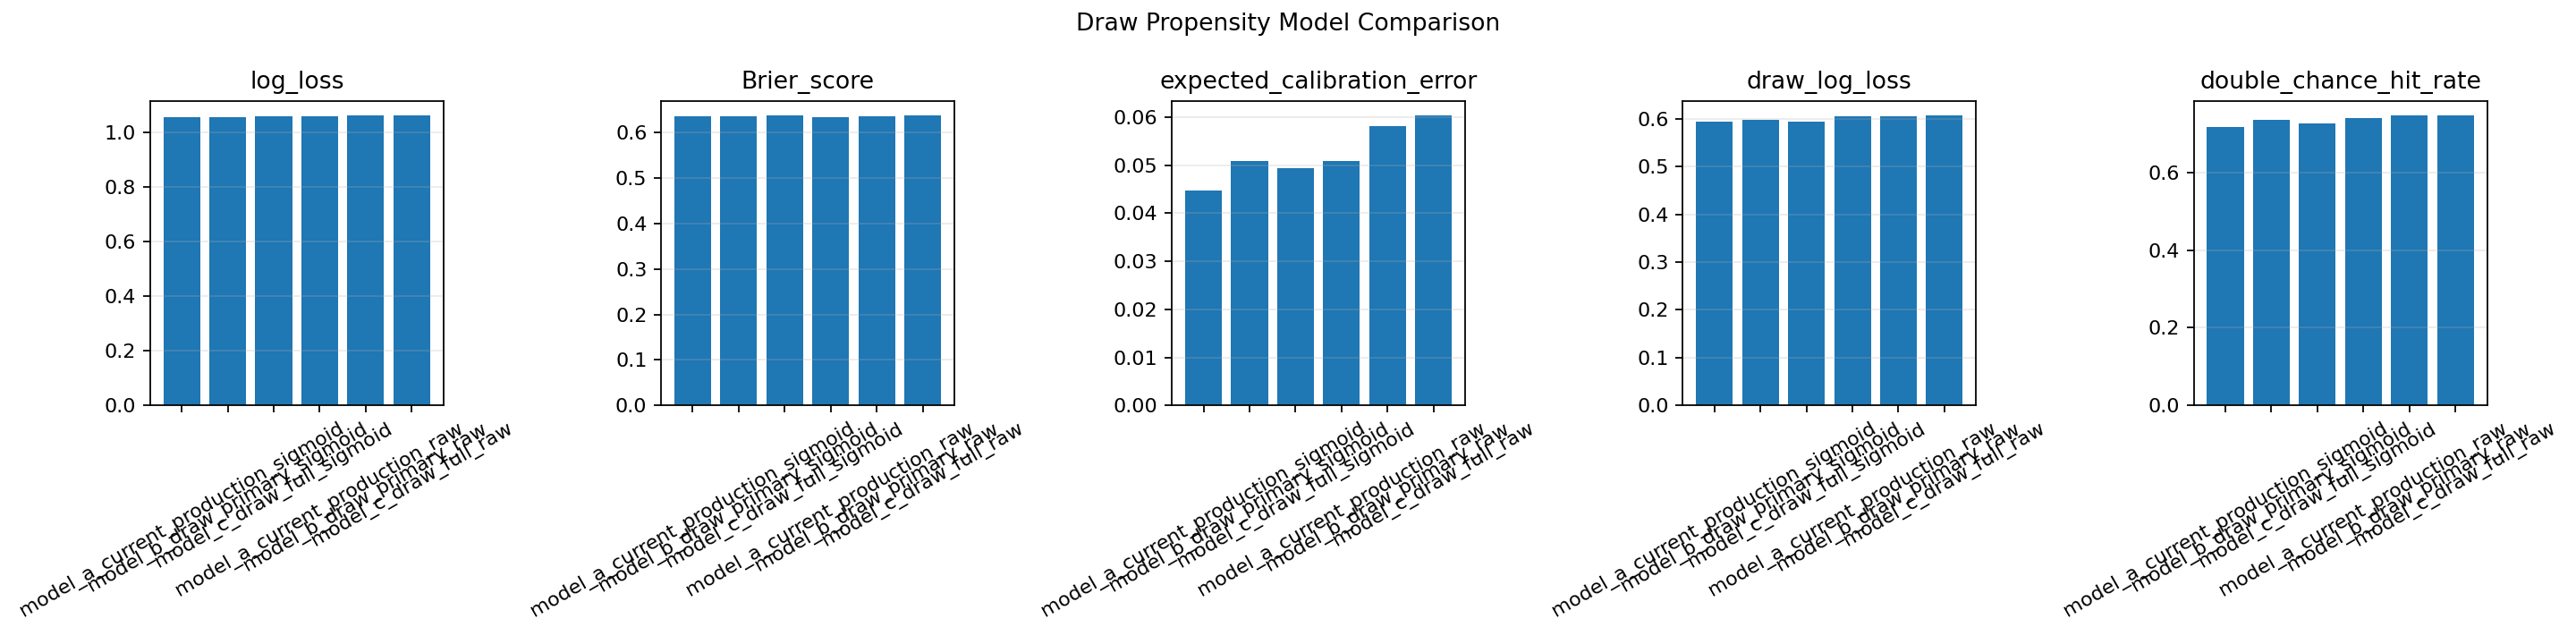

The file beside this chart, header and first rows:
model_version, train_period, test_period, accuracy, log_loss, Brier_score, expected_calibration_error, draw_recall, draw_top2_rate, actual_draw_rate, predicted_draw_top1_rate, mean_draw_probability, draw_probability_gap, draw_log_loss, double_chance_hit_rate
model_a_current_production_sigmoid, 2019-08-09 to 2025-02-21, 2025-02-22 to 2026-09-06, 0.474, 1.056, 0.6349, 0.0447, 0.02098, 0.6078, 0.2658, 0.03717, 0.2631, -0.002731, 0.594, 0.7156
model_b_draw_primary_sigmoid, 2019-08-09 to 2025-02-21, 2025-02-22 to 2026-09-06, 0.4591, 1.057, 0.6352, 0.05078, 0.03497, 0.6654, 0.2658, 0.06134, 0.2658, 2.1325934463634066e-05, 0.5967, 0.7342
model_c_draw_full_sigmoid, 2019-08-09 to 2025-02-21, 2025-02-22 to 2026-09-06, 0.4535, 1.059, 0.6383, 0.04942, 0.02098, 0.6375, 0.2658, 0.04275, 0.2631, -0.00273, 0.5945, 0.7268
model_a_current_production_raw, 2019-08-09 to 2025-02-21, 2025-02-22 to 2026-09-06, 0.474, 1.059, 0.6338, 0.05089, 0.02098, 0.4126, 0.2658, 0.0223, 0.2262, -0.03959, 0.6055, 0.7398
model_b_draw_primary_raw, 2019-08-09 to 2025-02-21, 2025-02-22 to 2026-09-06, 0.4684, 1.061, 0.636, 0.05808, 0.006993, 0.4033, 0.2658, 0.01673, 0.2239, -0.04185, 0.6053, 0.7472
model_c_draw_full_raw, 2019-08-09 to 2025-02-21, 2025-02-22 to 2026-09-06, 0.4721, 1.063, 0.637, 0.06039, 0.01399, 0.3885, 0.2658, 0.01673, 0.2224, -0.04336, 0.6074, 0.7472
